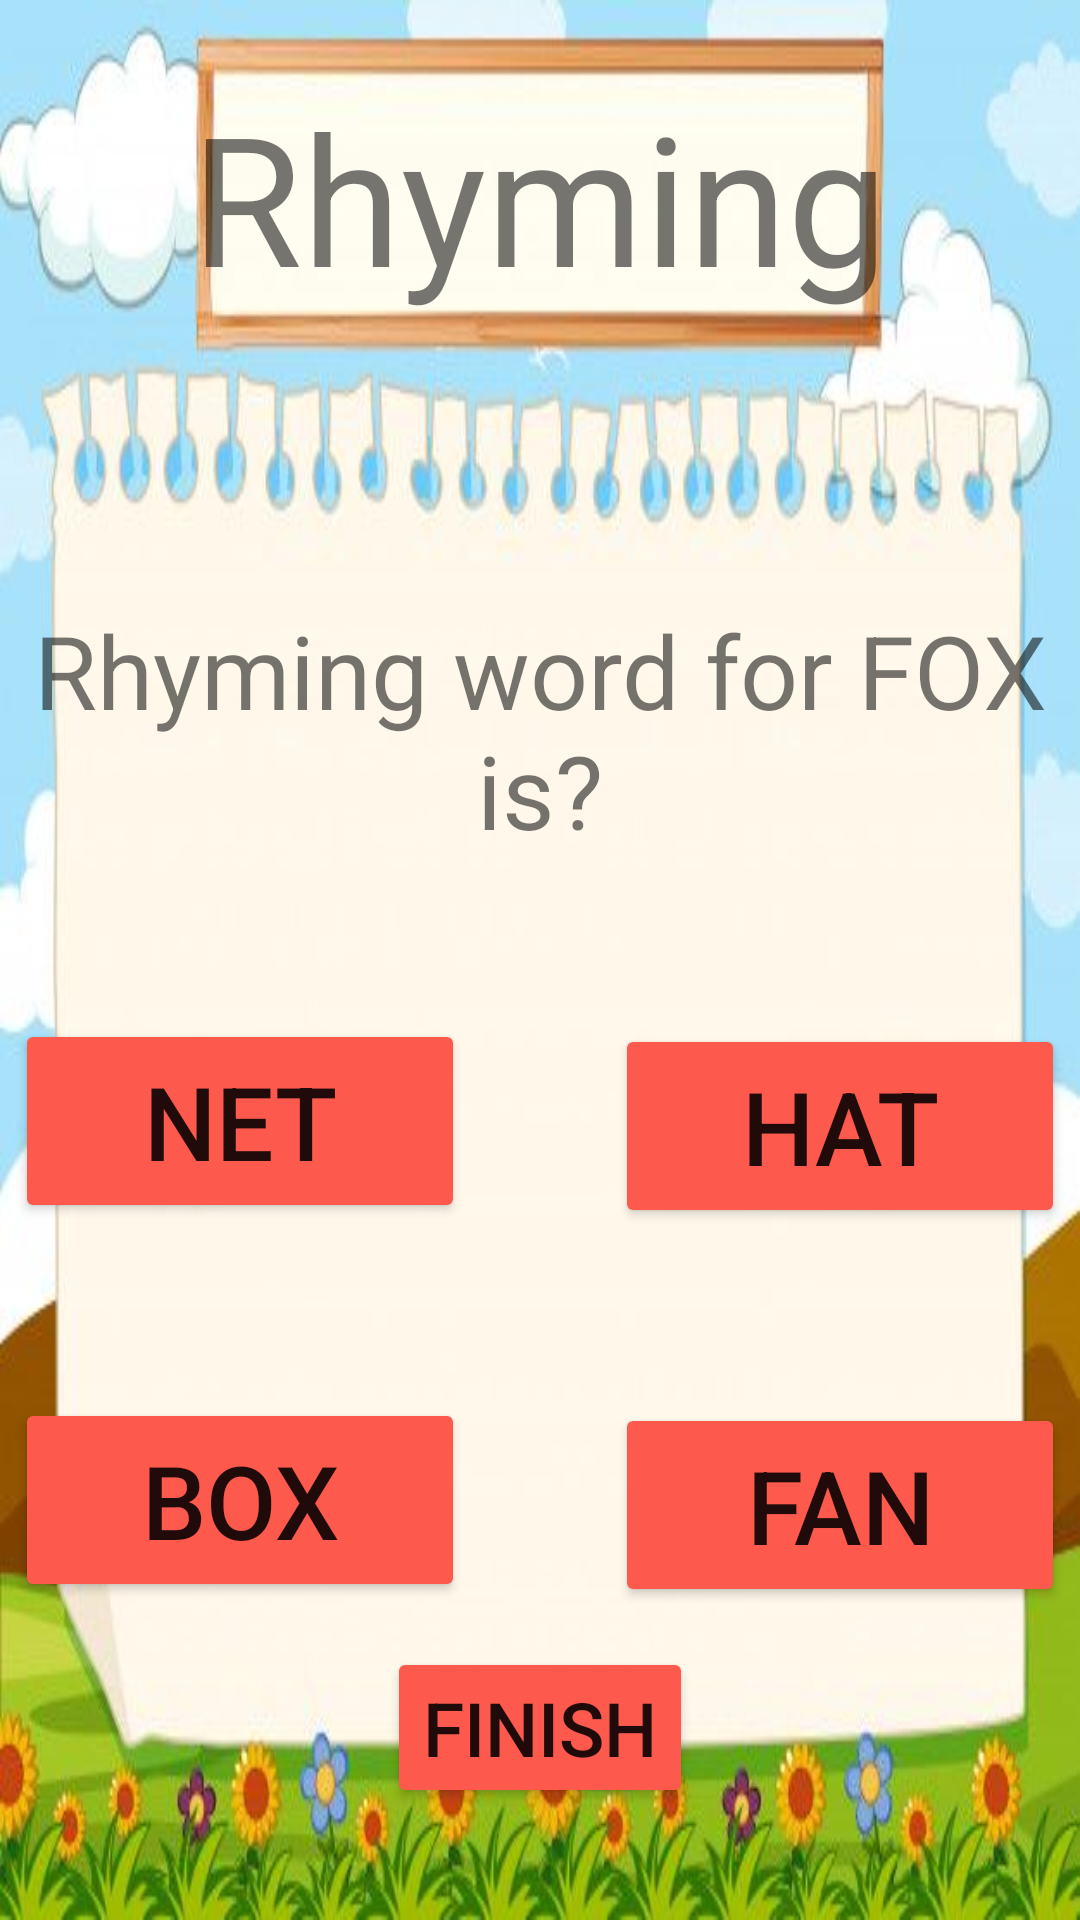

Reconstruct the res/layout file that produces this screen, plus the resources it refers to.
<!-- AndroidManifest.xml: application theme Theme.Homelogpage -->
<!-- res/layout/activity_rhyming_three3.xml -->
<?xml version="1.0" encoding="utf-8"?>
<LinearLayout xmlns:android="http://schemas.android.com/apk/res/android"
    xmlns:tools="http://schemas.android.com/tools"
    android:layout_width="match_parent"
    android:layout_height="match_parent"
    android:orientation="vertical"
    android:background="@drawable/english_quizpage_bg"
    tools:context=".rhyming_three">

    <Button
        android:id="@+id/rhymthreeto2"
        android:layout_width="50dp"
        android:layout_height="50dp"
        android:layout_marginStart="13dp"
        android:background="@drawable/ic_baseline_arrow_back_ios_24"
        android:gravity="center"
        android:textSize="40sp"
        android:translationY="5dp"
        tools:ignore="TextContrastCheck,SpeakableTextPresentCheck" />

    <Button
        android:id="@+id/exitrhymthree"
        android:layout_width="50dp"
        android:layout_height="50dp"
        android:layout_marginTop="-15dp"
        android:layout_marginEnd="13dp"
        android:background="@drawable/ic_round_exit_to_app_24"
        android:translationX="360dp"
        android:translationY="-30dp"
        tools:ignore="TextContrastCheck,SpeakableTextPresentCheck" />

    <TextView
        android:id="@+id/textView14"
        android:layout_width="253dp"
        android:layout_height="wrap_content"
        android:layout_gravity="center"
        android:gravity="center"
        android:text="@string/rhyming"
        android:textSize="60sp"
        android:translationY="-60dp" />

    <TextView
        android:id="@+id/textView15"
        android:layout_width="364dp"
        android:layout_height="96dp"
        android:layout_gravity="center"
        android:gravity="center"
        android:text="@string/rhymingwordforfoxisrhym3"
        android:textSize="34sp"
        android:translationY="30dp" />

    <androidx.appcompat.widget.AppCompatButton
        android:id="@+id/rhymthreewro2"
        android:layout_width="150dp"
        android:layout_height="68dp"
        android:layout_gravity="center"
        android:layout_marginStart="100dp"
        android:layout_marginTop="70dp"
        android:backgroundTint="#FD594D"
        android:text="@string/hatrhym3"
        android:textSize="34sp"
        android:translationY="10dp"
        android:focusable="true" />

    <androidx.appcompat.widget.AppCompatButton
        android:id="@+id/rhymthreewro3"
        android:layout_width="150dp"
        android:layout_height="68dp"
        android:layout_gravity="center"
        android:layout_marginTop="-60dp"
        android:layout_marginEnd="100dp"
        android:backgroundTint="#FD594D"
        android:clickable="true"
        android:focusable="true"
        android:text="@string/netrhym3"
        android:textSize="34sp"
        tools:ignore="TextContrastCheck" />

    <androidx.appcompat.widget.AppCompatButton
        android:id="@+id/rhymthreewro1"
        android:layout_width="150dp"
        android:layout_height="68dp"
        android:layout_gravity="center"
        android:layout_marginStart="100dp"
        android:layout_marginTop="60dp"
        android:backgroundTint="#FD594D"
        android:clickable="true"
        android:focusable="true"
        android:text="@string/fanrhym3"
        android:textSize="34sp"
        tools:ignore="TextContrastCheck" />

    <androidx.appcompat.widget.AppCompatButton
        android:id="@+id/rhymthreecor"
        android:layout_width="150dp"
        android:layout_height="68dp"
        android:layout_gravity="center"
        android:layout_marginTop="-70dp"
        android:layout_marginEnd="100dp"
        android:backgroundTint="#FD594D"
        android:clickable="true"
        android:text="@string/boxrhym3"
        android:textSize="34sp"
        android:focusable="true" />

    <Button
        android:id="@+id/finshrhy"
        android:layout_width="wrap_content"
        android:layout_height="wrap_content"
        android:layout_gravity="center_horizontal"
        android:backgroundTint="#FD594D"
        android:text="@string/finish"
        android:textSize="25sp"
        android:translationY="15dp"
        tools:ignore="TextContrastCheck" />


</LinearLayout>
<!-- resources referenced by this layout -->
<resources>
  <!-- drawable english_quizpage_bg: jpg bitmap (drawable, 29150 bytes) -->
  <string name="boxrhym3">box</string>
  <string name="fanrhym3">fan</string>
  <string name="finish">Finish</string>
  <string name="hatrhym3">hat</string>
  <string name="netrhym3">net</string>
  <string name="rhyming">Rhyming</string>
  <string name="rhymingwordforfoxisrhym3">Rhyming word for FOX is?</string>
  <style name="Theme.Homelogpage" parent="Theme.AppCompat.Light.NoActionBar">
          
          <item name="colorPrimary">@color/purple_500</item>
          <item name="colorPrimaryVariant">@color/purple_700</item>
          <item name="colorOnPrimary">@color/white</item>
          
          <item name="colorSecondary">@color/teal_200</item>
          <item name="colorSecondaryVariant">@color/teal_700</item>
          <item name="colorOnSecondary">@color/black</item>
          
          <item name="android:statusBarColor" tools:targetApi="l">?attr/colorPrimaryVariant</item>
          
      </style>
  <color name="purple_500">#FF6200EE</color>
  <color name="purple_700">#FF3700B3</color>
  <color name="white">#FFFFFFFF</color>
  <color name="teal_200">#FF03DAC5</color>
  <color name="teal_700">#FF018786</color>
  <color name="black">#FF000000</color>
</resources>
